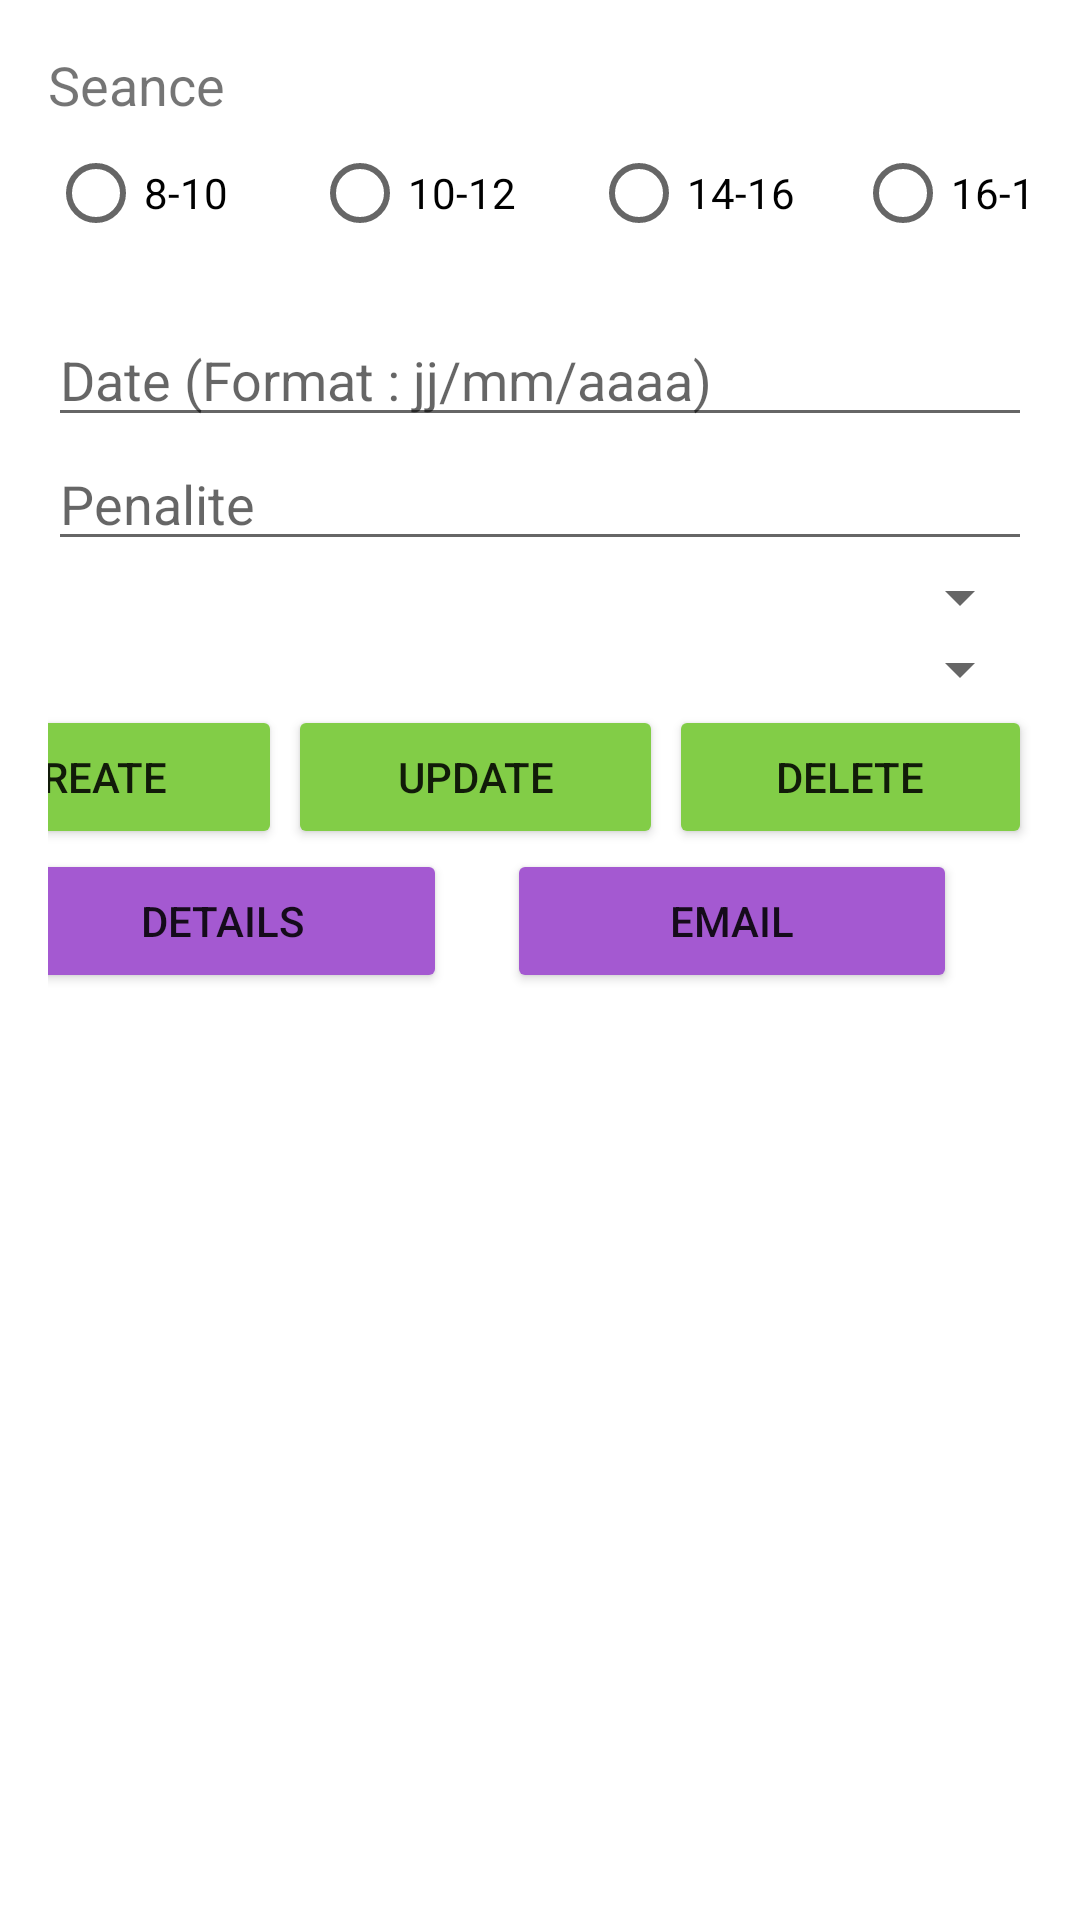

Layout XML and referenced resources for this Android screen:
<!-- AndroidManifest.xml: application theme Theme.Mobile_app_absences -->
<!-- res/layout/activity_absence.xml -->
<?xml version="1.0" encoding="utf-8"?>
<LinearLayout xmlns:android="http://schemas.android.com/apk/res/android"
    android:orientation="vertical"
    android:layout_width="match_parent"
    android:layout_height="match_parent"
    android:padding="16dp"
    android:background="@drawable/whitebg2">

    <TextView
        android:layout_width="wrap_content"
        android:layout_height="wrap_content"
        android:text="Seance"
        android:textSize="18dp"></TextView>

    <RadioGroup
        android:id="@+id/seance"
        android:layout_width="wrap_content"
        android:layout_height="wrap_content"
        android:layout_marginBottom="16dp"
        android:orientation="horizontal">

        <RadioButton
            android:id="@+id/RadioButton1"
            android:layout_width="88dp"
            android:layout_height="wrap_content"
            android:text="8-10"
            android:textColor="@color/black" />

        <RadioButton
            android:id="@+id/RadioButton2"
            android:layout_width="93dp"
            android:layout_height="wrap_content"
            android:text="10-12"
            android:textColor="@color/black" />

        <RadioButton
            android:id="@+id/RadioButton3"
            android:layout_width="88dp"
            android:layout_height="wrap_content"
            android:text="14-16"
            android:textColor="@color/black" />

        <RadioButton
            android:id="@+id/RadioButton4"
            android:layout_width="76dp"
            android:layout_height="wrap_content"
            android:text="16-18"
            android:textColor="@color/black" />

    </RadioGroup>


    <EditText
        android:id="@+id/date"
        android:layout_width="match_parent"
        android:layout_height="wrap_content"
        android:hint="Date (Format : jj/mm/aaaa)"
        android:inputType="text"/>


    <EditText
        android:id="@+id/penalite"
        android:layout_width="match_parent"
        android:layout_height="wrap_content"
        android:hint="Penalite"/>

    <Spinner
        android:id="@+id/etudiant"
        android:layout_width="match_parent"
        android:layout_height="wrap_content"
        />


    <Spinner
        android:id="@+id/matiere"
        android:layout_width="match_parent"
        android:layout_height="wrap_content"
        />

    
    <LinearLayout
        android:layout_width="match_parent"
        android:layout_height="wrap_content"
        android:orientation="horizontal"
        android:gravity="end">

        <Button
            android:id="@+id/create_button"
            android:layout_width="127dp"
            android:layout_height="wrap_content"
            android:layout_marginLeft="2dp"
            android:backgroundTint="@color/greenanas"
            android:text="Create" />

        <Button
            android:id="@+id/update_button"
            android:layout_width="125dp"
            android:layout_height="wrap_content"
            android:layout_marginLeft="2dp"
            android:backgroundTint="@color/greenanas"
            android:text="Update" />

        <Button
            android:id="@+id/delete_button"
            android:layout_width="121dp"
            android:layout_height="wrap_content"
            android:layout_marginLeft="2dp"
            android:backgroundTint="@color/greenanas"
            android:text="Delete" />

    </LinearLayout>

    <LinearLayout
        android:layout_width="match_parent"
        android:layout_height="wrap_content"
        android:orientation="horizontal"
        android:gravity="end">


        <Button
            android:id="@+id/show_button"
            android:layout_width="150dp"
            android:layout_height="wrap_content"
            android:layout_marginRight="20dp"
            android:backgroundTint="@color/blueeanas"
            android:text="Details" />

        <Button
            android:id="@+id/contact_button"
            android:layout_width="150dp"
            android:layout_height="wrap_content"
            android:layout_marginRight="25dp"
            android:backgroundTint="@color/blueeanas"
            android:text="Email" />
    </LinearLayout>

    
    <ListView
        android:id="@+id/absences_listview"
        android:layout_width="match_parent"
        android:layout_height="386dp"
        android:layout_marginTop="20dp" />
</LinearLayout>
<!-- resources referenced by this layout -->
<resources>
  <color name="black">#FF000000</color>
  <color name="blueeanas">#A459D1</color>
  <color name="greenanas">#82CD47</color>
  <style name="Theme.Mobile_app_absences" parent="Theme.MaterialComponents.DayNight.DarkActionBar">
          
          <item name="colorPrimary">@color/purple_500</item>
          <item name="colorPrimaryVariant">@color/purple_700</item>
          <item name="colorOnPrimary">@color/white</item>
          
          <item name="colorSecondary">@color/teal_200</item>
          <item name="colorSecondaryVariant">@color/teal_700</item>
          <item name="colorOnSecondary">@color/black</item>
          
          <item name="android:statusBarColor" tools:targetApi="21">?attr/colorPrimaryVariant</item>
          
      </style>
  <color name="purple_500">#FF6200EE</color>
  <color name="purple_700">#FF3700B3</color>
  <color name="white">#FFFFFFFF</color>
  <color name="teal_200">#7700FF</color>
  <color name="teal_700">#707070</color>
</resources>
